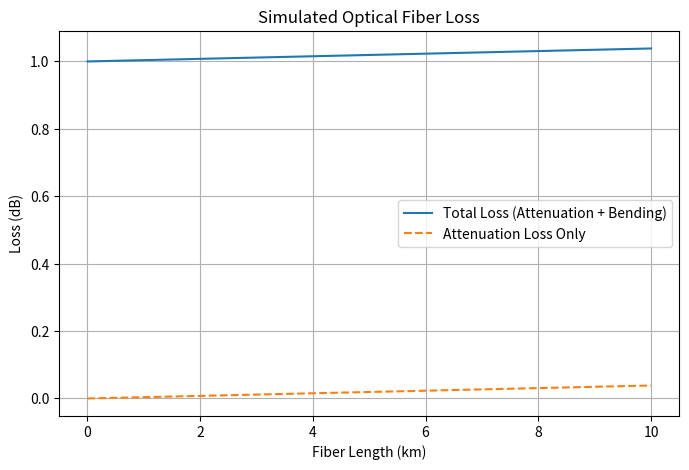
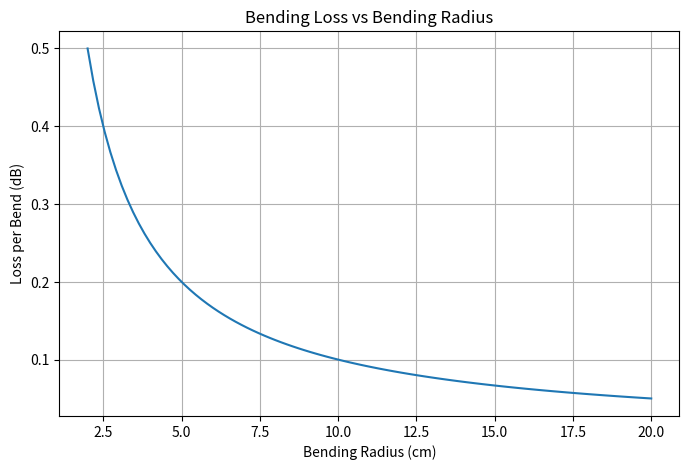

The script that saved these images, in order:
import numpy as np
import matplotlib.pyplot as plt

# --- Part 1: Numerical Aperture Calculation ---
def calculate_numerical_aperture(D, b):
    """
    Calculate the acceptance angle and numerical aperture.
    D: diameter of the spot (mm)
    b: distance from fiber end to screen (mm)
    """
    # Convert degrees to radians in calculation
    theta = np.arctan(D / (2 * b))  # in radians
    NA = np.sin(theta)
    # Convert theta to degrees for display
    theta_deg = np.degrees(theta)
    return theta_deg, NA

# Example values: D = 1.15 mm, b = 100 mm (you can adjust b based on your setup)
D = 1.15
b = 100.0
theta_deg, NA = calculate_numerical_aperture(D, b)
print(f"Calculated acceptance angle: {theta_deg:.2f} degrees")
print(f"Calculated Numerical Aperture (NA): {NA:.4f}")

# --- Part 2: Attenuation and Bending Loss Simulation ---

# Define simulation parameters:
attenuation_coeff = 0.00385  # Attenuation per km (in dB/km)
base_bending_loss = 0.1      # Assume base loss of 0.1 dB for a 90° bend with ideal bending radius

def bending_loss_per_bend(bend_radius, bend_angle_deg):
    """
    Model bending loss per bend:
    - Loss increases as bending radius decreases.
    - For a 90° bend, base loss is given (e.g., 0.1 dB for an ideal radius).
    - For other bend angles, scale linearly.
    """
    # For simplicity, assume loss scales inversely with bending radius (in cm) and linearly with bend angle.
    # Normalize with an ideal radius, say R_ideal = 10 cm (example value)
    R_ideal = 10.0  # cm
    angle_factor = bend_angle_deg / 90.0  # 90° as base
    loss = base_bending_loss * (R_ideal / bend_radius) * angle_factor
    return loss

# Simulation for fiber length (km)
fiber_lengths = np.linspace(0, 10, 100)  # 0 to 10 km
# Assume a fixed number of bends (e.g., 5 bends along the fiber)
number_of_bends = 5
# Assume constant bending conditions:
bend_radius = 5.0   # cm (adjustable)
bend_angle = 90.0   # degrees

# Calculate total loss for each fiber length:
total_loss = []
loss_per_bend = bending_loss_per_bend(bend_radius, bend_angle)
for L in fiber_lengths:
    # Attenuation loss (dB) over fiber length:
    loss_attenuation = attenuation_coeff * L
    # Total bending loss is independent of fiber length if number of bends is fixed:
    loss_bending = number_of_bends * loss_per_bend
    total_loss.append(loss_attenuation + loss_bending)

# Plotting the losses vs fiber length:
plt.figure(figsize=(8, 5))
plt.plot(fiber_lengths, total_loss, label="Total Loss (Attenuation + Bending)")
plt.plot(fiber_lengths, [attenuation_coeff * L for L in fiber_lengths], '--', label="Attenuation Loss Only")
plt.xlabel("Fiber Length (km)")
plt.ylabel("Loss (dB)")
plt.title("Simulated Optical Fiber Loss")
plt.legend()
plt.grid(True)
plt.show()

# Additional plot: Bending loss vs bending radius for a fixed bend angle
bend_radii = np.linspace(2, 20, 100)  # from 2 cm to 20 cm
bending_losses = [bending_loss_per_bend(R, bend_angle) for R in bend_radii]

plt.figure(figsize=(8, 5))
plt.plot(bend_radii, bending_losses)
plt.xlabel("Bending Radius (cm)")
plt.ylabel("Loss per Bend (dB)")
plt.title("Bending Loss vs Bending Radius")
plt.grid(True)
plt.show()
